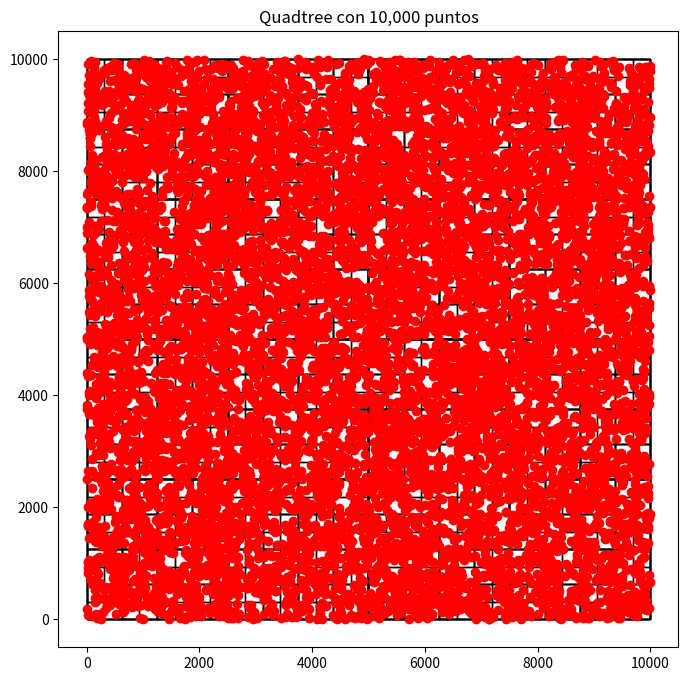

The script that saved this image:
import numpy as np
import matplotlib.pyplot as plt
np.random.seed(1)
ancho = 10000
alto = 10000
puntos = 10000
x = np.random.uniform(0, ancho, puntos)
y = np.random.uniform(0, alto, puntos)
centro = (5000, 5000)
radio = 500

class Punto:
    def __init__(self, x, y):
        self.x = x
        self.y = y

class Rectangulo:
    def __init__(self, x, y, ancho, alto):
        self.x = x
        self.y = y
        self.ancho = ancho
        self.alto = alto

    def contiene(self, punto):
        return (self.x <= punto.x <= self.x + self.ancho) and (self.y <= punto.y <= self.y + self.alto)

    def interseccion(self, rango):
        return not (rango.x > self.x + self.ancho or
                    rango.x + rango.ancho < self.x or
                    rango.y > self.y + self.alto or
                    rango.y + rango.alto < self.y)

class Quadtree:
    def __init__(self, limite, capacidad):
        self.limite = limite
        self.capacidad = capacidad
        self.puntos = []
        self.dividido = False

    def subdividir(self):
        x = self.limite.x
        y = self.limite.y
        ancho = self.limite.ancho / 2
        alto = self.limite.alto / 2

        sw = Rectangulo(x, y, ancho, alto)
        self.suroeste = Quadtree(sw, self.capacidad)

        se = Rectangulo(x + ancho, y, ancho, alto)
        self.sureste = Quadtree(se, self.capacidad)

        nw = Rectangulo(x, y + alto, ancho, alto)
        self.noroeste = Quadtree(nw, self.capacidad)

        ne = Rectangulo(x + ancho, y + alto, ancho, alto)
        self.noreste = Quadtree(ne, self.capacidad)

        self.dividido = True

    def insertar(self, punto):
        if not self.limite.contiene(punto):
            return False

        if len(self.puntos) < self.capacidad:
            self.puntos.append(punto)
            return True
        else:
            if not self.dividido:
                self.subdividir()

            if (self.noreste.insertar(punto) or
                self.noroeste.insertar(punto) or
                self.sureste.insertar(punto) or
                self.suroeste.insertar(punto)):
                return True
    def buscar(self, rango, encontrados):
        if not self.limite.interseccion(rango):
            return

        for punto in self.puntos:
            if rango.contiene(punto):
                encontrados.append(punto)

        if self.dividido:
            self.noreste.buscar(rango, encontrados)
            self.noroeste.buscar(rango, encontrados)
            self.sureste.buscar(rango, encontrados)
            self.suroeste.buscar(rango, encontrados)

    def vecinos_mas_cercanos(self, punto, radio, encontrados):
        rango = Rectangulo(punto.x - radio, punto.y - radio, 2 * radio, 2 * radio)

        self.buscar(rango, encontrados)
        puntos_filtrados = []
        distancias = []
        for p in encontrados:
            distancia = np.sqrt((punto.x - p.x) ** 2 + (punto.y - p.y) ** 2)
            if distancia <= radio:
                puntos_filtrados.append(p)
                distancias.append(distancia)
        if len(puntos_filtrados) == 0:
            print(f"No se encontraron vecinos dentro del radio {radio} para el punto ({punto.x}, {punto.y}).")
            return
        array_puntos = np.array(puntos_filtrados)
        array_distancias = np.array(distancias)
        indices_ordenados = np.argsort(array_distancias)
        print(f"El top 3 de vecinos más cercanos al punto ({punto.x}, {punto.y}) dentro del radio {radio} son:")
        for i, vecino in enumerate(array_puntos[indices_ordenados][:3]):
            print(f"  {i+1}. ({vecino.x}, {vecino.y})")



    def mostrar(self):
        plt.gca().add_patch(plt.Rectangle((self.limite.x, self.limite.y), 
                                           self.limite.ancho, 
                                           self.limite.alto,
                                           fill=None,
                                           edgecolor='black'))
        for punto in self.puntos:
            plt.plot(punto.x, punto.y, 'ro')
        
        if self.dividido:
            self.noreste.mostrar()
            self.noroeste.mostrar()
            self.sureste.mostrar()
            self.suroeste.mostrar()
if __name__ == "__main__":
    limite_raiz = Rectangulo(0, 0, ancho, alto)
    qt = Quadtree(limite_raiz, capacidad=16)

    for i in range(puntos):
        p = Punto(x[i], y[i])
        qt.insertar(p)

    print("¡Puntos insertados exitosamente en el Quadtree!")
    #Digite el x, y, ancho y alto del rango de búsqueda
    rango_busqueda = Rectangulo(1000, 1100, 2000, 2000)
    puntos_encontrados = []
    qt.buscar(rango_busqueda, puntos_encontrados)
    print(f"Puntos encontrados en este rango: {len(puntos_encontrados)}")

    punto_consulta = Punto(5000, 5000)
    radio_consulta = 500
    encontrados = []
    qt.vecinos_mas_cercanos(punto_consulta, radio_consulta, encontrados)

    # Dibujar el árbol y mostrar el mapa
    plt.figure(figsize=(8, 8))
    qt.mostrar()
    plt.title("Quadtree con 10,000 puntos")
    plt.show()
